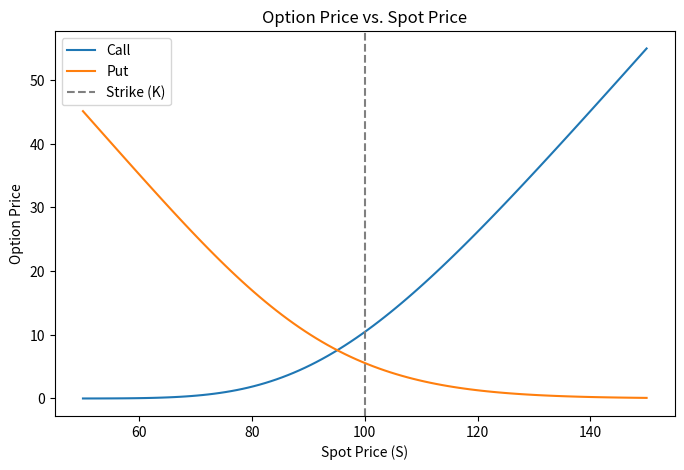
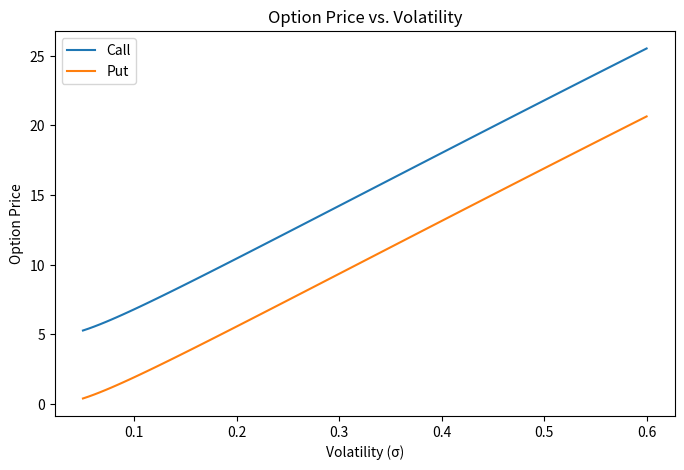
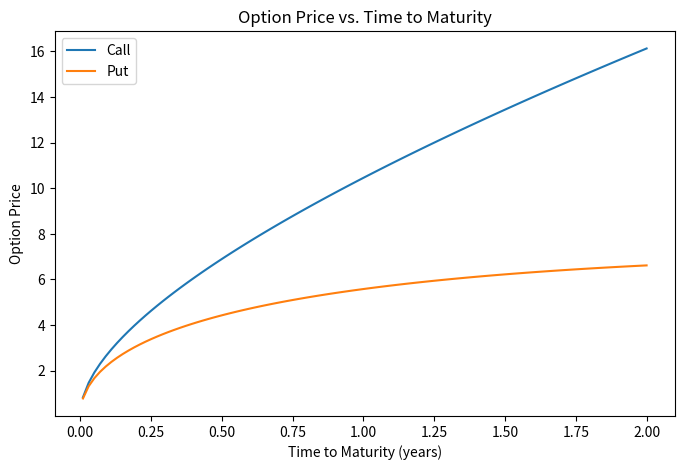
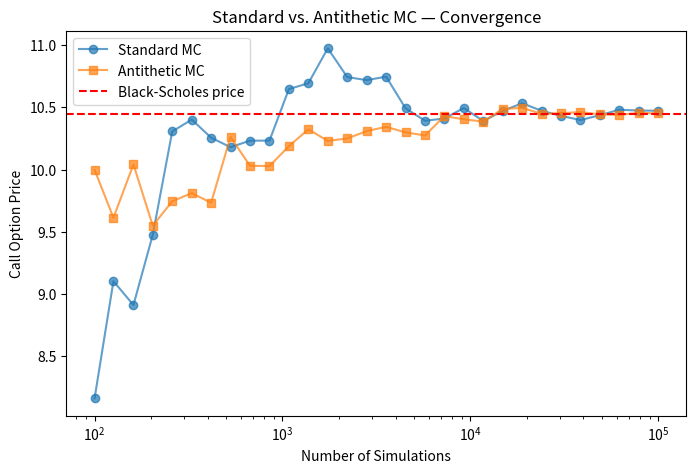
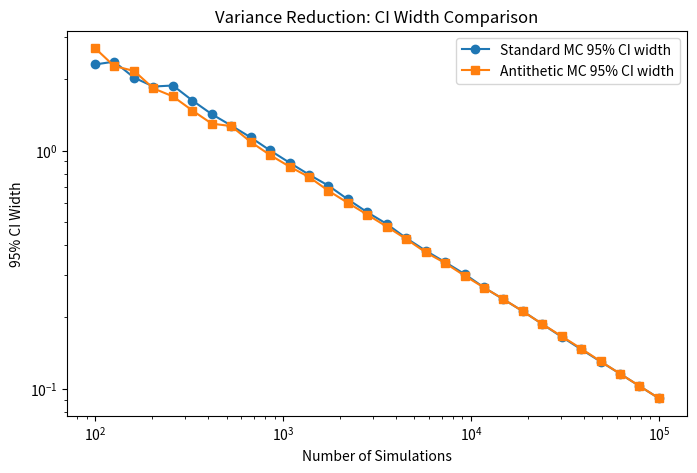

These charts were generated, in order, by the following Python code:

import numpy as np 
from scipy.stats import norm

#black-scholes formula to price european call and put options
def black_scholes(S, K, T, r, sigma, option_type='call'):
    d1 = (np.log(S / K) + (r + 0.5 * sigma**2) * T) / (sigma * np.sqrt(T))
    d2 = d1 - sigma * np.sqrt(T)

    if option_type == 'call':
        price = S * norm.cdf(d1) - K * np.exp(-r * T) * norm.cdf(d2)
    elif option_type == 'put':
        price = K * np.exp(-r * T) * norm.cdf(-d2) - S * norm.cdf(-d1)
    else:
        raise ValueError("option_type must be 'call' or 'put'")

    return price

#check the function with example parameters
S, K, T, r, sigma = 100, 100, 1, 0.05, 0.2

call_price = black_scholes(S, K, T, r, sigma, 'call')
put_price = black_scholes(S, K, T, r, sigma, 'put')

print(f"Call price: {call_price:.4f}")  # should be ~10.45
print(f"Put price: {put_price:.4f}")    # should be ~5.57

#plotting the option prices wrt the diff parameters
import matplotlib.pyplot as plt
# Base case
S0, K0, T0, r0, sigma0 = 100, 100, 1, 0.05, 0.2

# 1. Price vs Spot
S_range = np.linspace(50, 150, 100)
call_prices = [black_scholes(S, K0, T0, r0, sigma0, 'call') for S in S_range]
put_prices = [black_scholes(S, K0, T0, r0, sigma0, 'put') for S in S_range]

plt.figure(figsize=(8, 5))
plt.plot(S_range, call_prices, label='Call')
plt.plot(S_range, put_prices, label='Put')
plt.axvline(K0, color='gray', linestyle='--', label='Strike (K)')
plt.xlabel('Spot Price (S)')
plt.ylabel('Option Price')
plt.title('Option Price vs. Spot Price')
plt.legend()
plt.show()

# 2. Price vs Volatility
sigma_range = np.linspace(0.05, 0.6, 100)
call_vs_sigma = [black_scholes(S0, K0, T0, r0, sig, 'call') for sig in sigma_range]
put_vs_sigma = [black_scholes(S0, K0, T0, r0, sig, 'put') for sig in sigma_range]

plt.figure(figsize=(8, 5))
plt.plot(sigma_range, call_vs_sigma, label='Call')
plt.plot(sigma_range, put_vs_sigma, label='Put')
plt.xlabel('Volatility (σ)')
plt.ylabel('Option Price')
plt.title('Option Price vs. Volatility')
plt.legend()
plt.show()

# 3. Price vs Time to Maturity
T_range = np.linspace(0.01, 2, 100)
call_vs_T = [black_scholes(S0, K0, T, r0, sigma0, 'call') for T in T_range]
put_vs_T = [black_scholes(S0, K0, T, r0, sigma0, 'put') for T in T_range]

plt.figure(figsize=(8, 5))
plt.plot(T_range, call_vs_T, label='Call')
plt.plot(T_range, put_vs_T, label='Put')
plt.xlabel('Time to Maturity (years)')
plt.ylabel('Option Price')
plt.title('Option Price vs. Time to Maturity')
plt.legend()
plt.show()


#checking for convergence using Monte Carlo simulation (GBM) 
def monte_carlo_bs(S, K, T, r, sigma, option_type='call', n_sims=10000, seed=42):
    np.random.seed(seed)  # reproducibility
    Z = np.random.standard_normal(n_sims)
    S_T = S * np.exp((r - 0.5 * sigma**2) * T + sigma * np.sqrt(T) * Z)

    if option_type == 'call':
        payoffs = np.maximum(S_T - K, 0)
    else:
        payoffs = np.maximum(K - S_T, 0)

    price = np.exp(-r * T) * np.mean(payoffs)
    std_error = np.exp(-r * T) * np.std(payoffs) / np.sqrt(n_sims)  # for confidence interval later
    return price, std_error

#check against BS model
mc_call, se = monte_carlo_bs(S0, K0, T0, r0, sigma0, 'call', n_sims=100000)
bs_call = black_scholes(S0, K0, T0, r0, sigma0, 'call')
print(f"MC price: {mc_call:.4f} (±{1.96*se:.4f} at 95% CI)")
print(f"BS price: {bs_call:.4f}")

def monte_carlo_bs_antithetic(S, K, T, r, sigma, option_type='call', n_sims=10000, seed=42):
    np.random.seed(seed)
    n_half = n_sims // 2
    Z = np.random.standard_normal(n_half)
    Z_antithetic = np.concatenate([Z, -Z])  # pairs every Z with its mirror -Z

    S_T = S * np.exp((r - 0.5 * sigma**2) * T + sigma * np.sqrt(T) * Z_antithetic)

    if option_type == 'call':
        payoffs = np.maximum(S_T - K, 0)
    else:
        payoffs = np.maximum(K - S_T, 0)

    price = np.exp(-r * T) * np.mean(payoffs)
    std_error = np.exp(-r * T) * np.std(payoffs) / np.sqrt(n_sims)
    return price, std_error

sim_counts = np.logspace(2, 5, 30).astype(int)

# Standard MC: collect price and std error at each sim count
standard_results = [monte_carlo_bs(S0, K0, T0, r0, sigma0, 'call', n_sims=n) for n in sim_counts]
standard_prices = [r[0] for r in standard_results]
standard_ci_width = [1.96 * r[1] for r in standard_results]

# Antithetic MC: same thing
antithetic_results = [monte_carlo_bs_antithetic(S0, K0, T0, r0, sigma0, 'call', n_sims=n) for n in sim_counts]
antithetic_prices = [r[0] for r in antithetic_results]
antithetic_ci_width = [1.96 * r[1] for r in antithetic_results]

# Plot 1: both converge to the same BS price
plt.figure(figsize=(8, 5))
plt.plot(sim_counts, standard_prices, marker='o', label='Standard MC', alpha=0.7)
plt.plot(sim_counts, antithetic_prices, marker='s', label='Antithetic MC', alpha=0.7)
plt.axhline(bs_call, color='red', linestyle='--', label='Black-Scholes price')
plt.xscale('log')
plt.xlabel('Number of Simulations')
plt.ylabel('Call Option Price')
plt.title('Standard vs. Antithetic MC — Convergence')
plt.legend()
plt.show()

# Plot 2: the actual payoff — antithetic has a tighter CI at every N
plt.figure(figsize=(8, 5))
plt.plot(sim_counts, standard_ci_width, marker='o', label='Standard MC 95% CI width')
plt.plot(sim_counts, antithetic_ci_width, marker='s', label='Antithetic MC 95% CI width')
plt.xscale('log')
plt.yscale('log')
plt.xlabel('Number of Simulations')
plt.ylabel('95% CI Width')
plt.title('Variance Reduction: CI Width Comparison')
plt.legend()
plt.show()
